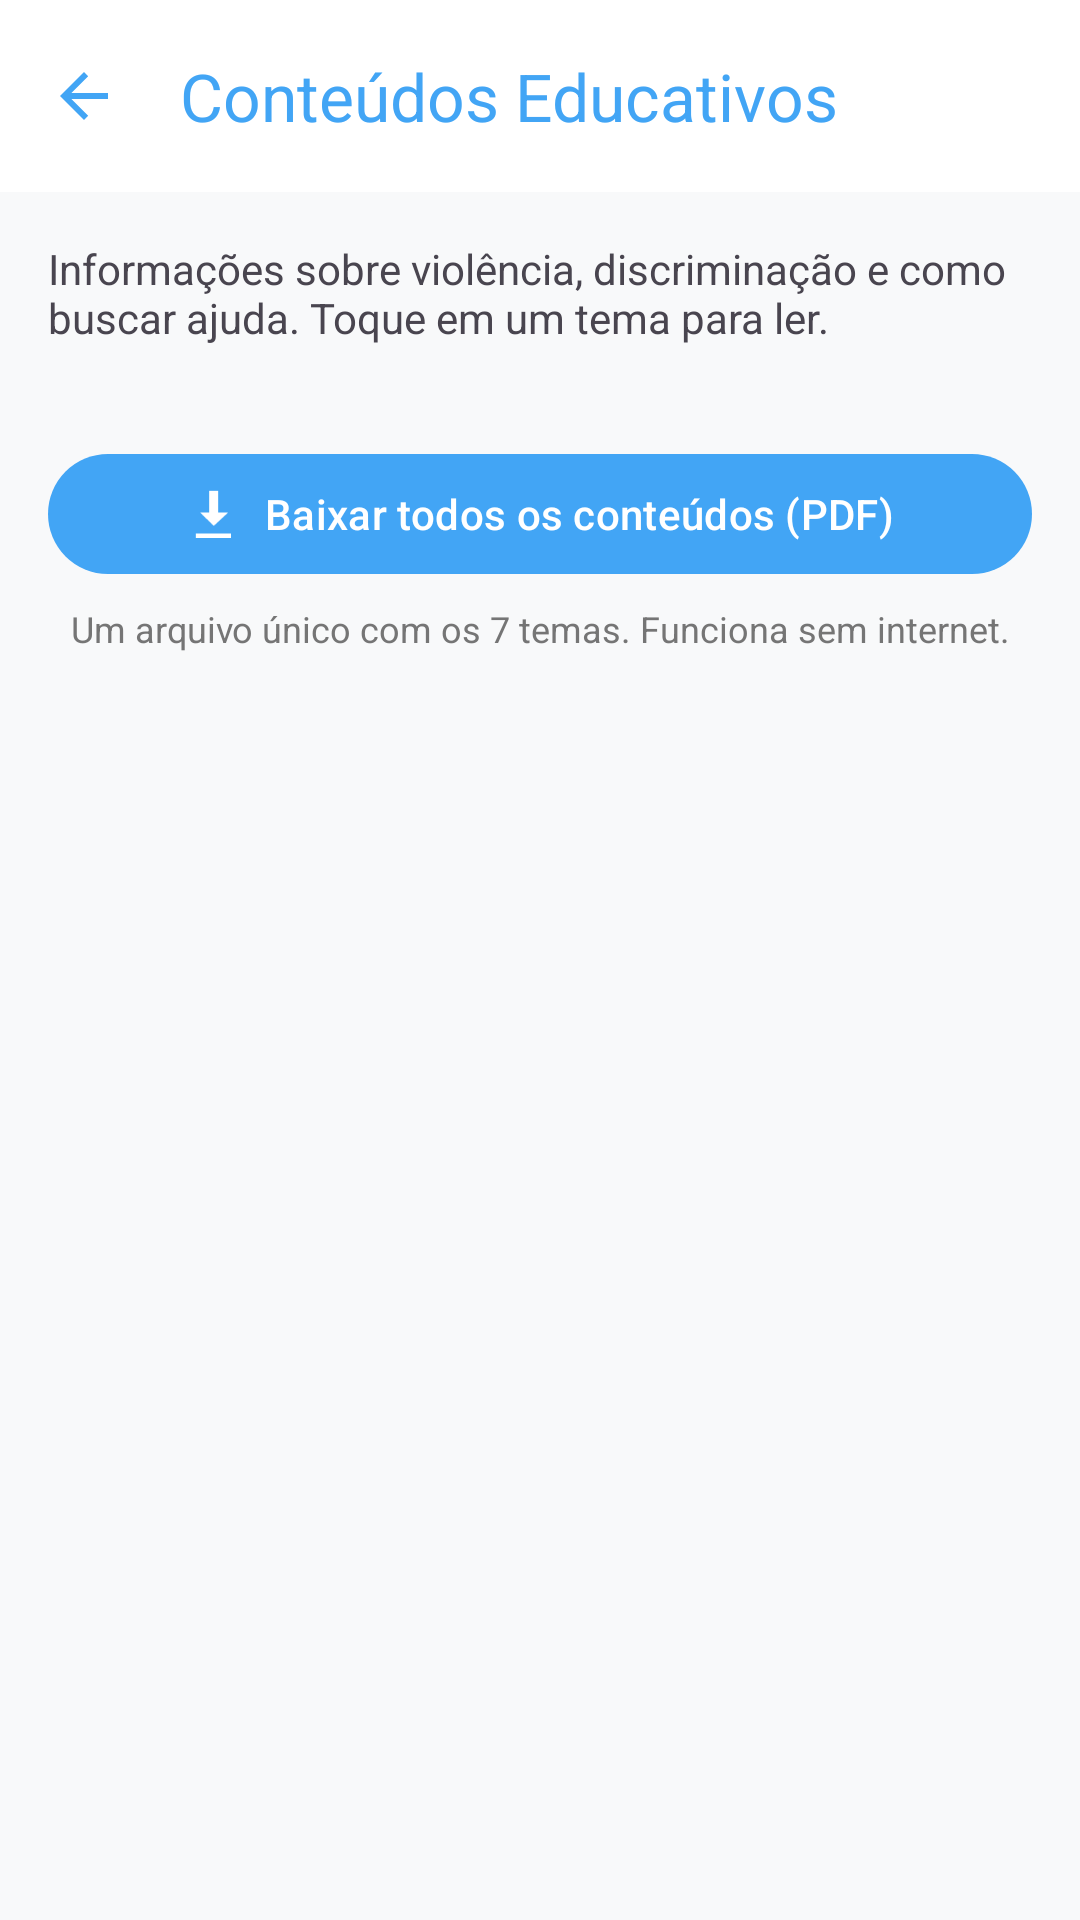

Android layout source for this screen:
<!-- AndroidManifest.xml: application theme Theme.Ampara -->
<!-- res/layout/activity_conteudo.xml -->
<?xml version="1.0" encoding="utf-8"?>
<androidx.coordinatorlayout.widget.CoordinatorLayout xmlns:android="http://schemas.android.com/apk/res/android"
    xmlns:app="http://schemas.android.com/apk/res-auto"
    xmlns:tools="http://schemas.android.com/tools"
    android:layout_width="match_parent"
    android:layout_height="match_parent"
    android:background="#F8F9FA"
    tools:context=".ui.ConteudoActivity">

    <com.google.android.material.appbar.AppBarLayout
        android:layout_width="match_parent"
        android:layout_height="wrap_content"
        android:background="@color/white">

        <com.google.android.material.appbar.MaterialToolbar
            android:id="@+id/toolbarConteudo"
            android:layout_width="match_parent"
            android:layout_height="?attr/actionBarSize"
            app:navigationIcon="?attr/homeAsUpIndicator"
            app:navigationIconTint="@color/primary_ampara"
            app:title="Conteúdos Educativos"
            app:titleTextColor="@color/primary_ampara" />
    </com.google.android.material.appbar.AppBarLayout>

    <androidx.core.widget.NestedScrollView
        android:layout_width="match_parent"
        android:layout_height="match_parent"
        app:layout_behavior="@string/appbar_scrolling_view_behavior">

        <LinearLayout
            android:layout_width="match_parent"
            android:layout_height="wrap_content"
            android:orientation="vertical"
            android:padding="16dp">

            <TextView
                android:layout_width="match_parent"
                android:layout_height="wrap_content"
                android:layout_marginBottom="12dp"
                android:text="Informações sobre violência, discriminação e como buscar ajuda. Toque em um tema para ler."
                android:textColor="@color/text_dark"
                android:textSize="14sp" />

            <androidx.recyclerview.widget.RecyclerView
                android:id="@+id/rvConteudos"
                android:layout_width="match_parent"
                android:layout_height="wrap_content"
                android:nestedScrollingEnabled="false" />

            <com.google.android.material.button.MaterialButton
                android:id="@+id/btnBaixarTudo"
                android:layout_width="match_parent"
                android:layout_height="wrap_content"
                android:layout_marginTop="20dp"
                android:text="Baixar todos os conteúdos (PDF)"
                android:textAllCaps="false"
                app:backgroundTint="@color/primary_ampara"
                app:icon="@android:drawable/stat_sys_download"
                app:iconGravity="textStart" />

            <TextView
                android:layout_width="match_parent"
                android:layout_height="wrap_content"
                android:layout_marginTop="6dp"
                android:gravity="center"
                android:text="Um arquivo único com os 7 temas. Funciona sem internet."
                android:textColor="@color/text_gray"
                android:textSize="12sp" />
        </LinearLayout>
    </androidx.core.widget.NestedScrollView>
</androidx.coordinatorlayout.widget.CoordinatorLayout>
<!-- resources referenced by this layout -->
<resources>
  <color name="primary_ampara">#42A5F5</color>
  <color name="text_dark">#49454F</color>
  <color name="text_gray">#757575</color>
  <color name="white">#FFFFFFFF</color>
  <style name="Theme.Ampara" parent="Theme.Material3.DayNight.NoActionBar">
          
          <item name="colorPrimary">@color/primary_ampara</item>
          <item name="colorOnPrimary">@color/white</item>
          <item name="colorPrimaryContainer">@color/primary_ampara_light</item>
  
          
          <item name="android:statusBarColor">@color/primary_ampara</item>
      </style>
  <color name="primary_ampara_light">#E3F2FD</color>
</resources>
